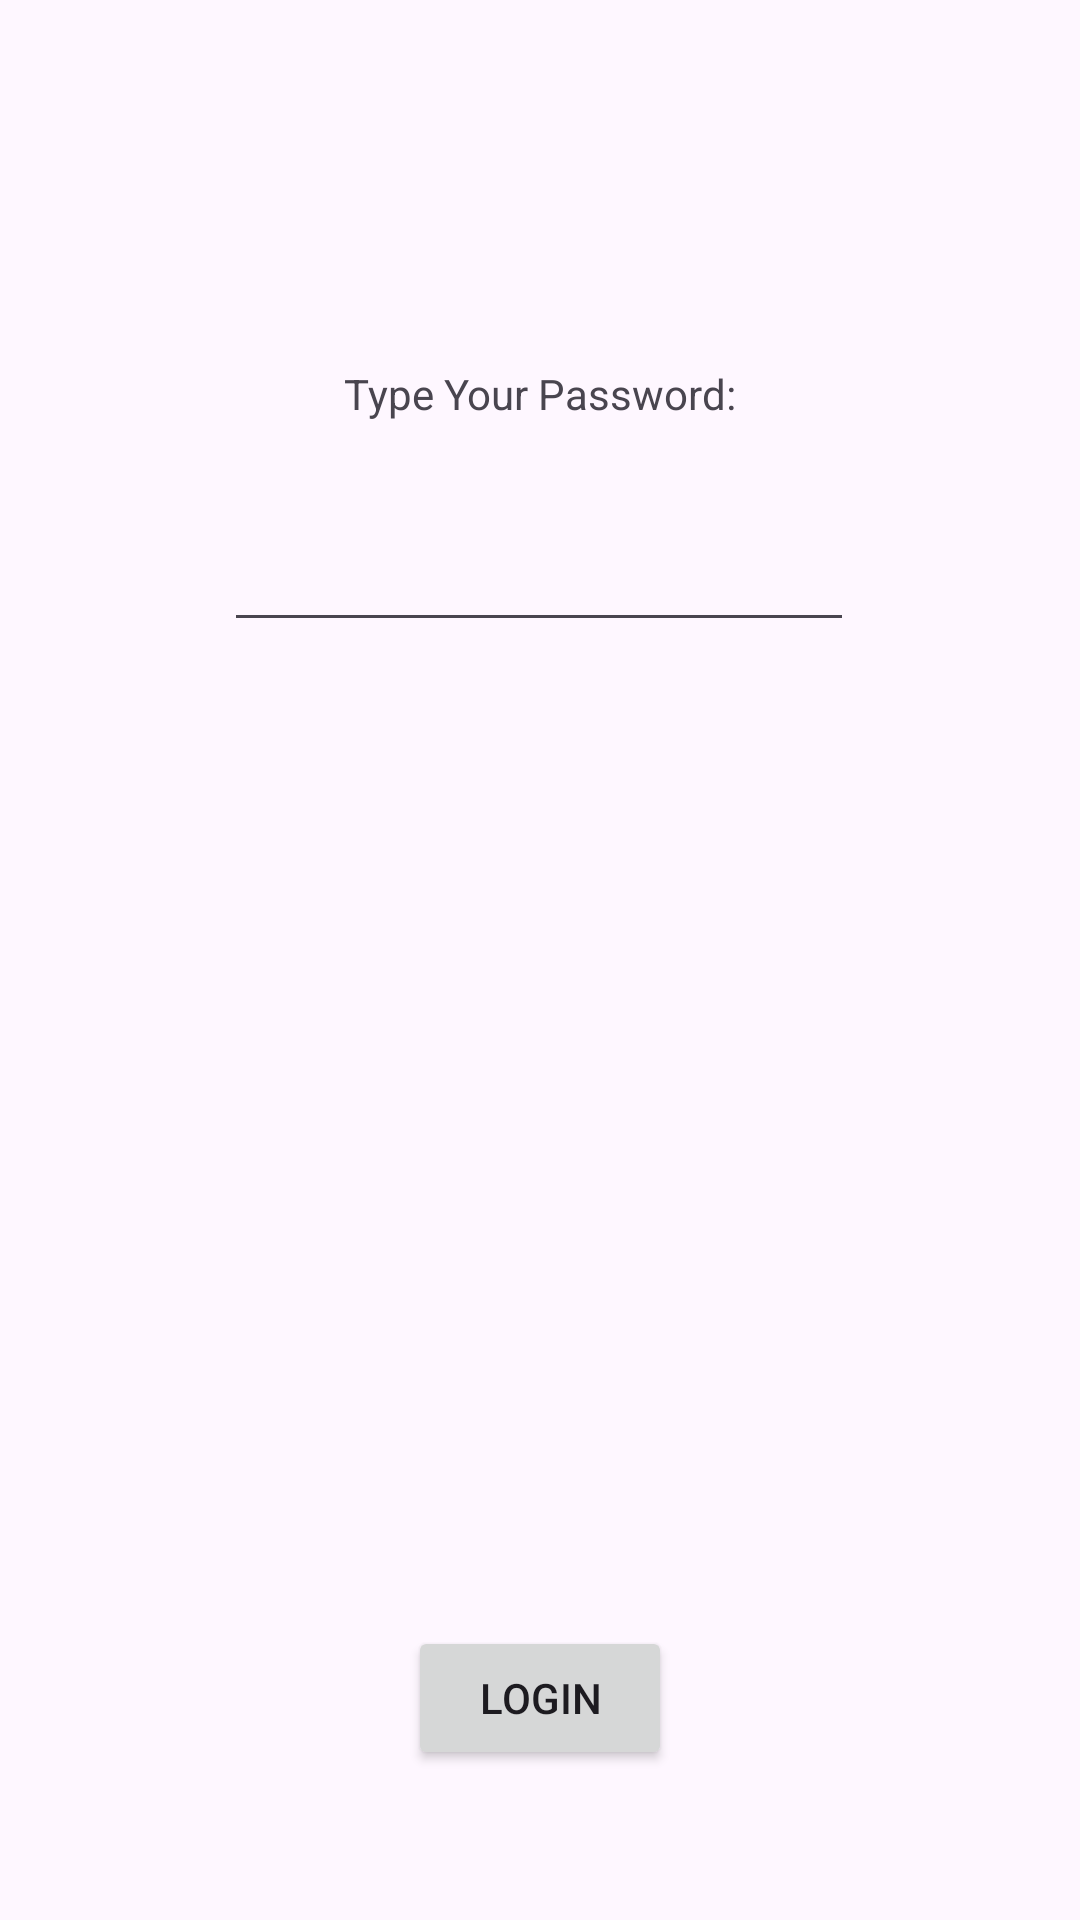

Here is an Android app screen rendered from its layout file. Give the layout XML and the strings, colors and styles it references.
<!-- AndroidManifest.xml: application theme Theme.OwensAndroidLab -->
<!-- res/layout/activity_main.xml -->
<?xml version="1.0" encoding="utf-8"?>
<androidx.constraintlayout.widget.ConstraintLayout xmlns:android="http://schemas.android.com/apk/res/android"
    xmlns:app="http://schemas.android.com/apk/res-auto"
    xmlns:tools="http://schemas.android.com/tools"
    android:layout_width="match_parent"
    android:layout_height="match_parent"
    tools:context=".MainActivity">

    <TextView
        android:id="@+id/startView"
        android:layout_width="wrap_content"
        android:layout_height="wrap_content"
        android:text="@string/hello_message"
        app:layout_constraintBottom_toBottomOf="parent"
        app:layout_constraintEnd_toEndOf="parent"
        app:layout_constraintStart_toStartOf="parent"
        app:layout_constraintTop_toTopOf="parent"
        app:layout_constraintVertical_bias="0.196" />

    <Button
        android:id="@+id/loginButton"
        android:layout_width="wrap_content"
        android:layout_height="wrap_content"
        android:layout_marginBottom="50dp"
        android:text="@string/button_message"
        app:layout_constraintBottom_toBottomOf="parent"
        app:layout_constraintEnd_toEndOf="parent"
        app:layout_constraintHorizontal_bias="0.5"
        app:layout_constraintStart_toStartOf="parent"></Button>

    <EditText
        android:id="@+id/editTextPassword"
        android:layout_width="wrap_content"
        android:layout_height="wrap_content"
        android:layout_marginTop="32dp"
        android:ems="10"
        android:inputType="textPassword"
        app:layout_constraintEnd_toEndOf="parent"
        app:layout_constraintHorizontal_bias="0.497"
        app:layout_constraintStart_toStartOf="parent"
        app:layout_constraintTop_toBottomOf="@+id/startView" />

</androidx.constraintlayout.widget.ConstraintLayout>
<!-- resources referenced by this layout -->
<resources>
  <string name="button_message">Login</string>
  <string name="hello_message">Type Your Password:</string>
  <style name="Theme.OwensAndroidLab" parent="Base.Theme.OwensAndroidLab" />
  <style name="Base.Theme.OwensAndroidLab" parent="Theme.Material3.DayNight.NoActionBar">
          
          
      </style>
</resources>
